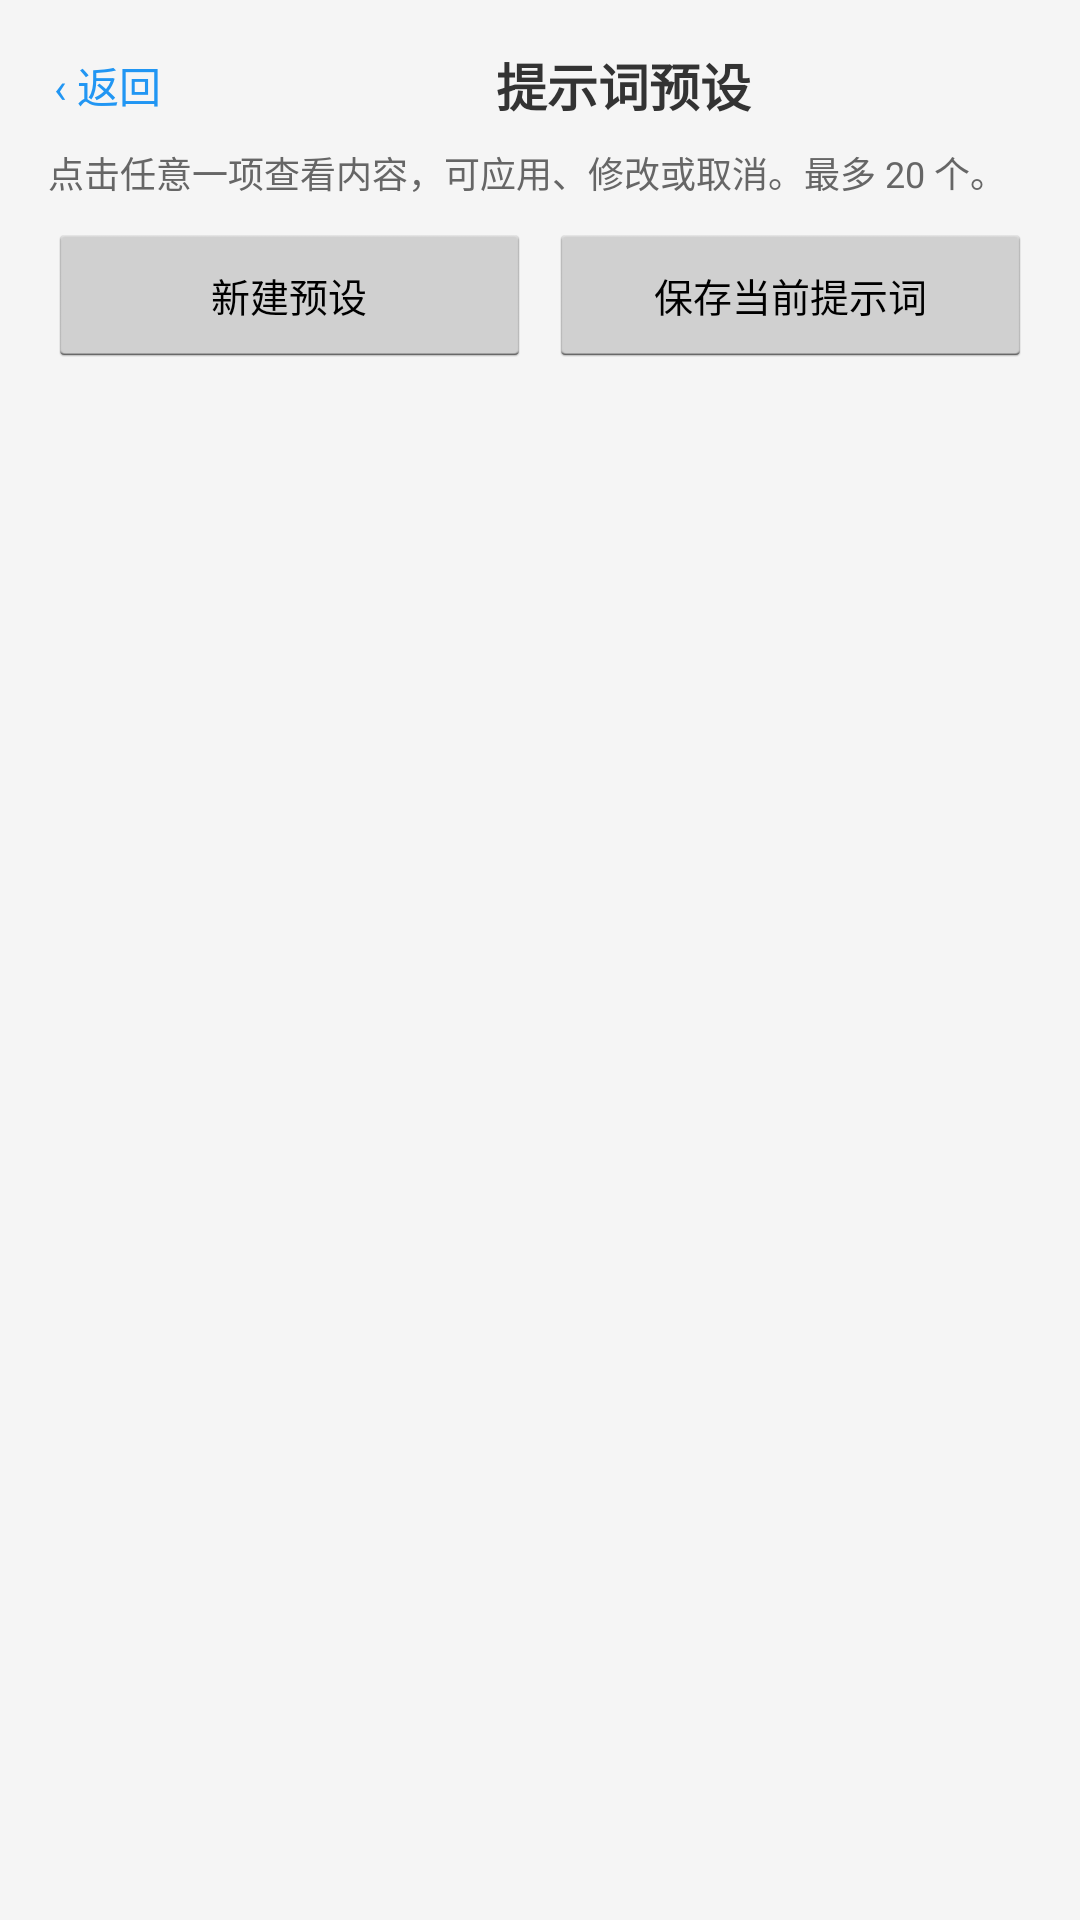

Write the Android layout XML for this screen, with the resource values it uses.
<!-- AndroidManifest.xml: application theme AppTheme -->
<!-- res/layout/activity_preset_manager.xml -->
<?xml version="1.0" encoding="utf-8"?>
<LinearLayout xmlns:android="http://schemas.android.com/apk/res/android"
    android:orientation="vertical"
    android:layout_width="match_parent"
    android:layout_height="match_parent"
    android:background="@color/background">

    <LinearLayout
        android:orientation="horizontal"
        android:gravity="center_vertical"
        android:paddingLeft="8dp"
        android:paddingRight="8dp"
        android:paddingTop="8dp"
        android:layout_width="match_parent"
        android:layout_height="wrap_content">

        <TextView
            android:id="@+id/preset_back"
            android:textSize="14sp"
            android:textColor="@color/primary"
            android:padding="10dp"
            android:layout_width="wrap_content"
            android:layout_height="wrap_content"
            android:text="@string/activity_preset_manager_001" />

        <TextView
            android:textSize="17sp"
            android:textStyle="bold"
            android:textColor="@color/text_primary"
            android:gravity="center"
            android:layout_width="0dp"
            android:layout_weight="1"
            android:layout_height="wrap_content"
            android:text="@string/activity_preset_manager_002" />
    </LinearLayout>

    <TextView
        android:id="@+id/preset_hint"
        android:textSize="12sp"
        android:textColor="@color/text_secondary"
        android:paddingLeft="16dp"
        android:paddingRight="16dp"
        android:paddingBottom="8dp"
        android:layout_width="match_parent"
        android:layout_height="wrap_content"
        android:text="@string/activity_preset_manager_003" />

    <LinearLayout
        android:orientation="horizontal"
        android:paddingLeft="16dp"
        android:paddingRight="16dp"
        android:paddingBottom="8dp"
        android:layout_width="match_parent"
        android:layout_height="wrap_content">
        <Button
            android:id="@+id/preset_new"
            android:textSize="13sp"
            android:minWidth="0dp"
            android:layout_width="0dp"
            android:layout_weight="1"
            android:layout_height="wrap_content"
            android:text="@string/activity_preset_manager_004" />
        <Button
            android:id="@+id/preset_save_current"
            android:textSize="13sp"
            android:minWidth="0dp"
            android:layout_marginLeft="6dp"
            android:layout_width="0dp"
            android:layout_weight="1"
            android:layout_height="wrap_content"
            android:text="@string/activity_preset_manager_005" />
    </LinearLayout>

    <FrameLayout
        android:layout_width="match_parent"
        android:layout_height="0dp"
        android:layout_weight="1">
        <ListView
            android:id="@+id/preset_list"
            android:layout_width="match_parent"
            android:layout_height="match_parent"
            android:divider="@null"
            android:paddingLeft="12dp"
            android:paddingRight="12dp"
            android:paddingBottom="12dp"
            android:clipToPadding="false" />
        <TextView
            android:id="@+id/preset_empty"
            android:textSize="13sp"
            android:textColor="@color/text_secondary"
            android:gravity="center"
            android:padding="32dp"
            android:layout_width="match_parent"
            android:layout_height="match_parent"
            android:visibility="gone"
            android:text="@string/activity_preset_manager_006" />
    </FrameLayout>
</LinearLayout>
<!-- resources referenced by this layout -->
<resources>
  <color name="background">#f5f5f5</color>
  <color name="primary">#2196f3</color>
  <color name="text_primary">#333333</color>
  <color name="text_secondary">#666666</color>
  <string name="activity_preset_manager_001">‹ 返回</string>
  <string name="activity_preset_manager_002">提示词预设</string>
  <string name="activity_preset_manager_003">点击任意一项查看内容，可应用、修改或取消。最多 20 个。</string>
  <string name="activity_preset_manager_004">新建预设</string>
  <string name="activity_preset_manager_005">保存当前提示词</string>
  <string name="activity_preset_manager_006">还没有预设。\n在设置页点「保存当前为预设」，或点上面的「新建预设」。</string>
  <style name="AppTheme" parent="@android:style/Theme.Holo.Light">
          <item name="android:windowBackground">@color/background</item>
          <item name="android:actionBarStyle">@style/ActionBarStyle</item>
      </style>
  <style name="ActionBarStyle" parent="@android:style/Widget.Holo.Light.ActionBar">
          <item name="android:background">@color/primary</item>
      </style>
</resources>
